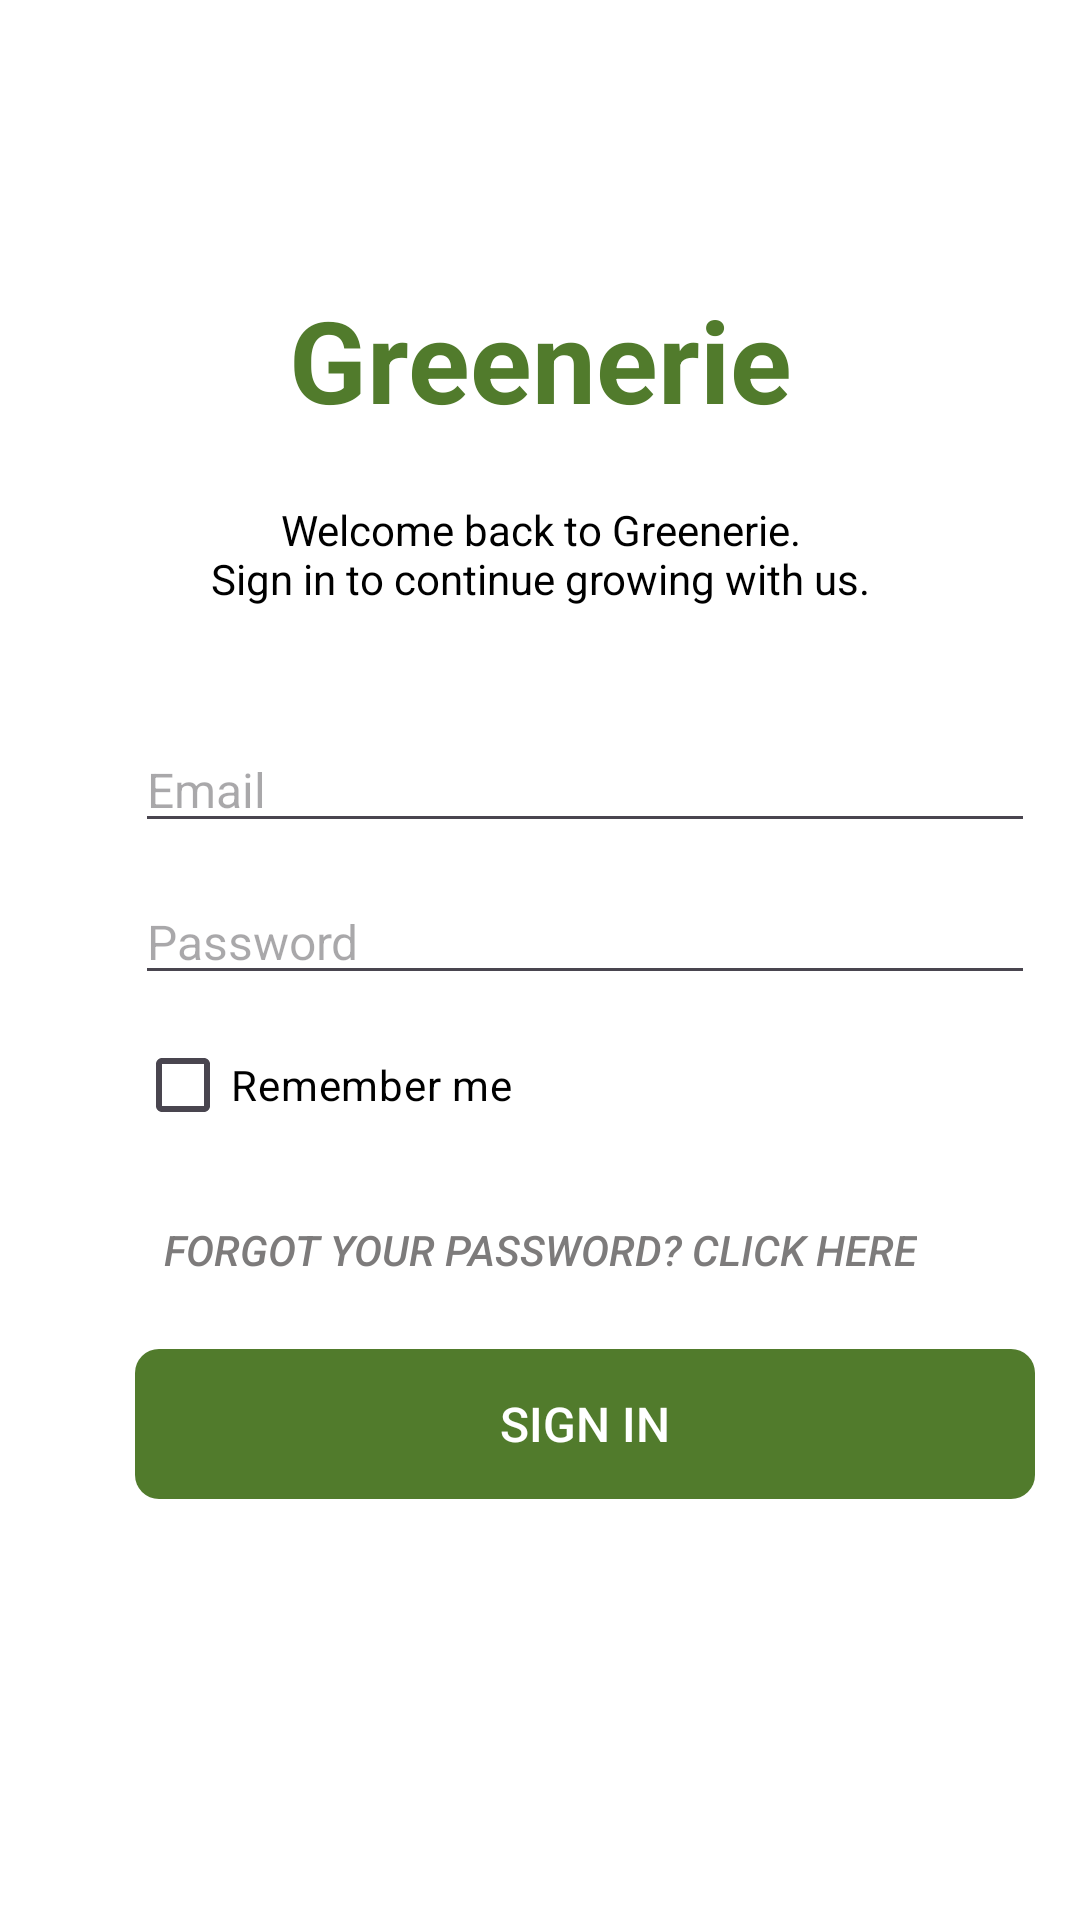

Here is an Android app screen rendered from its layout file. Give the layout XML and the strings, colors and styles it references.
<!-- AndroidManifest.xml: application theme Theme.GreeneriePlantie -->
<!-- res/layout/activity_sign_in.xml -->
<?xml version="1.0" encoding="utf-8"?>
<LinearLayout
    xmlns:android="http://schemas.android.com/apk/res/android"
    xmlns:tools="http://schemas.android.com/tools"
    xmlns:app="http://schemas.android.com/apk/res-auto"
    android:background="#FFFFFF"
    android:orientation="vertical"
    android:layout_width="match_parent"
    android:layout_height="match_parent">
    <ScrollView
        android:id="@+id/rxwjg1gzf6sm"
        android:layout_width="match_parent"
        android:layout_height="0dp"
        android:layout_weight="1"
        android:background="#FFFFFF">
        <LinearLayout
            android:layout_width="match_parent"
            android:layout_height="match_parent"
            android:orientation="vertical">
            <LinearLayout
                android:id="@+id/rj7fbjwt7wm"
                android:layout_width="match_parent"
                android:layout_height="wrap_content"
                android:orientation="vertical">
                <LinearLayout
                    android:id="@+id/ruxv4wave6nl"
                    android:layout_width="match_parent"
                    android:layout_height="44dp"
                    android:background="#FFFFFF"
                    android:layout_marginBottom="60dp"
                    android:orientation="vertical">
                </LinearLayout>
                <RelativeLayout
                    android:id="@+id/r87dzsb5f5j7"
                    android:layout_width="match_parent"
                    android:layout_height="wrap_content"
                    android:layout_marginBottom="30dp"
                    android:clipChildren="false"
                    android:clipToPadding="false"
                    >
                    <LinearLayout
                        android:layout_width="match_parent"
                        android:layout_height="match_parent"
                        android:clipChildren="false"
                        android:clipToPadding="false"
                        android:orientation="vertical">
                        <LinearLayout
                            android:id="@+id/rt7y5s9bdpm"
                            android:layout_width="match_parent"
                            android:layout_height="wrap_content"
                            android:background="#FFFFFF"
                            android:paddingTop="63dp"
                            android:paddingBottom="4dp"
                            android:orientation="vertical">

                            <TextView
                                android:id="@+id/text_verify_code_description"
                                android:layout_width="match_parent"
                                android:layout_height="wrap_content"
                                android:layout_marginHorizontal="48dp"
                                android:layout_weight="1"
                                android:gravity="center"
                                android:text="@string/title_sign_in_welcome"
                                android:textColor="#000000"
                                android:textSize="14sp" />
                        </LinearLayout>
                    </LinearLayout>

                    <TextView
                        android:id="@+id/title_verify_code_greenery"
                        android:layout_width="match_parent"
                        android:layout_height="wrap_content"
                        android:layout_marginStart="95dp"
                        android:layout_marginTop="-10dp"
                        android:layout_marginEnd="95dp"
                        android:gravity="center"
                        android:text="@string/title_signup_greenerie"
                        android:textColor="#517B2C"
                        android:textSize="38sp"
                        android:textStyle="bold" />
                </RelativeLayout>

                <EditText
                    android:id="@+id/edt_verify_code_code"
                    android:layout_width="300dp"
                    android:layout_height="wrap_content"
                    android:layout_marginVertical="6dp"
                    android:layout_marginStart="45dp"

                    android:hint="@string/edt_sign_in_input_email"
                    android:textColor="#7D7B7B"
                    android:textSize="16sp" />

                <EditText
                    android:id="@+id/edt_sign_in_password"
                    android:layout_width="300dp"
                    android:layout_height="wrap_content"
                    android:layout_marginVertical="6dp"
                    android:layout_marginStart="45dp"
                    android:inputType="textPassword"
                    android:hint="@string/edt_sign_in_password"
                    android:textColor="#7D7B7B"
                    android:textSize="16sp"

                    />
            </LinearLayout>

            <TextView
                android:id="@+id/title_reset_password_invalid"
                android:layout_width="wrap_content"
                android:layout_height="wrap_content"
                android:layout_marginStart="45dp"
                android:layout_marginBottom="1dp"
                android:text="@string/title_sign_in_invalid"
                android:textColor="#FF0000"
                android:textSize="14sp"
                android:visibility="gone" />
            <LinearLayout
                android:id="@+id/rx2fw5q9x6os"
                android:layout_width="wrap_content"
                android:layout_height="wrap_content"
                android:gravity="center_vertical"
                android:layout_marginBottom="7dp"
                android:layout_marginStart="45dp"
                android:orientation="horizontal">

                <CheckBox
                    android:id="@+id/checkbox_remember_me"
                    android:layout_width="wrap_content"
                    android:layout_height="wrap_content"
                    android:text="@string/cb_remember_me"
                    android:textColor="#000000"
                    android:textSize="14sp" />
            </LinearLayout>
            <LinearLayout
                android:id="@+id/r9i3w9mr3kmw"
                android:layout_width="match_parent"
                android:layout_height="wrap_content"
                android:gravity="center_horizontal"
                android:layout_marginBottom="9dp"
                android:orientation="vertical">

                <Button
                    android:id="@+id/btn_sign_in_forogt_password"
                    android:layout_width="wrap_content"
                    android:layout_height="wrap_content"
                    android:background="@android:color/transparent"
                    android:text="@string/btn_sign_in_forogt_password"
                    android:textColor="#7D7B7B"
                    android:textStyle="italic"
                    android:textSize="14sp" />


            </LinearLayout>
            <LinearLayout
                android:id="@+id/btn_popup_oke"
                android:layout_width="300dp"
                android:layout_height="50dp"
                android:gravity="center_horizontal"
                android:background="@drawable/rounded_background_btn_signup_signin"



                android:layout_marginBottom="21dp"
                android:layout_marginHorizontal="45dp"
                android:clickable="true"
                android:focusable="true"
                android:orientation="vertical">


                <Button
                    android:id="@+id/btn_verify_code_reset_password"
                    android:layout_width="300dp"
                    android:layout_height="wrap_content"
                    android:layout_marginTop="5dp"
                    android:layout_marginBottom="5dp"


                    android:background="@android:color/transparent"
                    android:text="@string/btn_signin_signin"
                    android:textColor="#FFFFFF"
                    android:textSize="16sp" />
            </LinearLayout>

        </LinearLayout>
    </ScrollView>
</LinearLayout>
<!-- resources referenced by this layout -->
<resources>
  <!-- drawable rounded_background_btn_signup_signin (drawable) -->
  <?xml version="1.0" encoding="utf-8"?>
  <shape xmlns:android="http://schemas.android.com/apk/res/android"
      android:shape="rectangle">
      <solid android:color="@color/green_primary"/>
      <corners android:radius="8dp"/>
  </shape>
  <string name="btn_sign_in_forogt_password">Forgot your password? Click here</string>
  <string name="btn_signin_signin">Sign in</string>
  <string name="cb_remember_me">Remember me</string>
  <string name="edt_sign_in_input_email">Email</string>
  <string name="edt_sign_in_password">Password</string>
  <string name="title_sign_in_invalid">Email or password invalid. Please try again.</string>
  <string name="title_sign_in_welcome">Welcome back to Greenerie.\nSign in to continue growing with us.</string>
  <string name="title_signup_greenerie">Greenerie</string>
  <style name="Theme.GreeneriePlantie" parent="Theme.Material3.DayNight">
          <item name="colorPrimary">#517B2C</item>
          <item name="colorOnPrimary">#FFFFFF</item>
          <item name="windowActionBar">true</item>
          <item name="windowNoTitle">false</item>
      </style>
  <color name="green_primary">#517B2C</color>
</resources>
